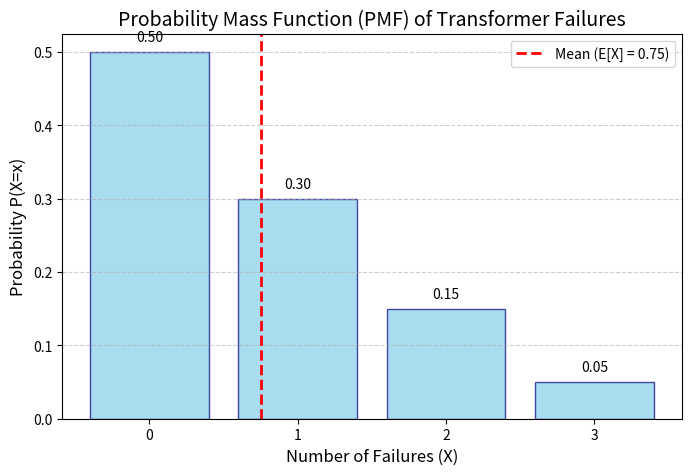
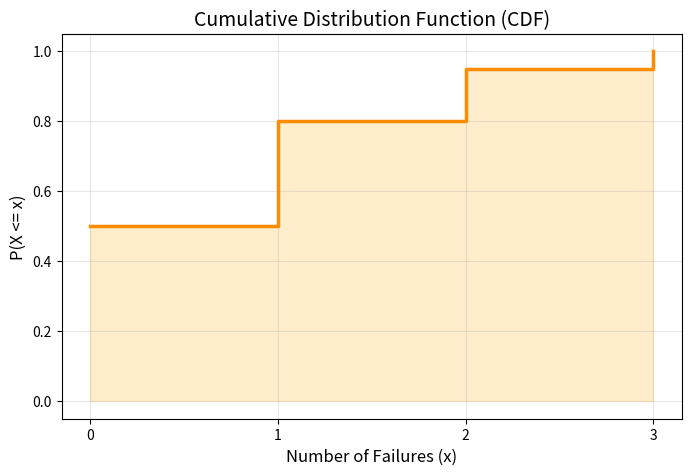
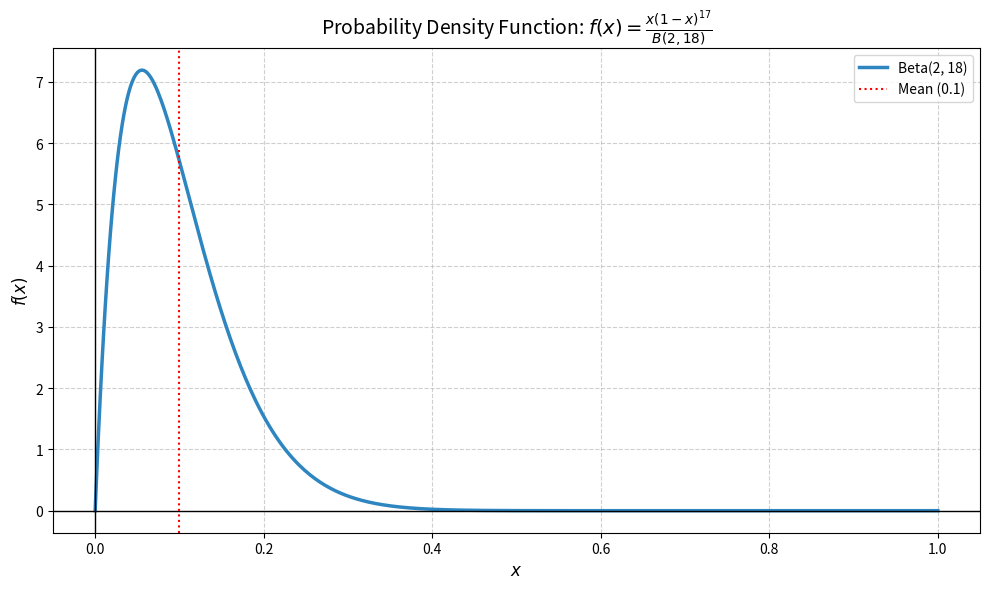

These charts were generated, in order, by the following Python code:
import numpy as np

# Define the Random Variable values and their probabilities
x_values = np.array([0, 1, 2, 3])
probabilities = np.array([0.50, 0.30, 0.15, 0.05])

# 4. Compute Expectation E[X]
expectation = np.sum(x_values * probabilities)

# 5. Compute Variance Var(X)
# Formula: E[X^2] - (E[X])^2
expectation_x_squared = np.sum((x_values**2) * probabilities)
variance = expectation_x_squared - (expectation**2)

print(f"Expectation E[X]: {expectation}")
print(f"Variance Var(X): {variance}")


import matplotlib.pyplot as plt

plt.figure(figsize=(8, 5))
bars = plt.bar(x_values, probabilities, color='skyblue', edgecolor='navy', alpha=0.7)

# Adding labels and titles
plt.title('Probability Mass Function (PMF) of Transformer Failures', fontsize=14)
plt.xlabel('Number of Failures (X)', fontsize=12)
plt.ylabel('Probability P(X=x)', fontsize=12)
plt.xticks(x_values)
plt.grid(axis='y', linestyle='--', alpha=0.6)

# Add probability labels on top of bars
for bar in bars:
    yval = bar.get_height()
    plt.text(bar.get_x() + bar.get_width()/2, yval + 0.01, f'{yval:.2f}', ha='center', va='bottom')

# Highlight the Expectation (Mean)
plt.axvline(expectation, color='red', linestyle='dashed', linewidth=2, label=f'Mean (E[X] = {expectation})')
plt.legend()

plt.show()

# Cumulative probabilities for question 6
p_ge_1 = np.sum(probabilities[x_values >= 1])
p_ge_2 = np.sum(probabilities[x_values >= 2])

print(f"P(X >= 1): {p_ge_1}")
print(f"P(X >= 2): {p_ge_2}")

# Plotting the Cumulative Distribution Function (CDF)
cdf = np.cumsum(probabilities)

plt.figure(figsize=(8, 5))
plt.step(x_values, cdf, where='post', color='darkorange', linewidth=2.5)
plt.title('Cumulative Distribution Function (CDF)', fontsize=14)
plt.xlabel('Number of Failures (x)', fontsize=12)
plt.ylabel('P(X <= x)', fontsize=12)
plt.xticks(x_values)
plt.grid(True, alpha=0.3)
plt.fill_between(x_values, cdf, step="post", alpha=0.2, color='orange')
plt.show()

import numpy as np
import matplotlib.pyplot as plt
from scipy.stats import beta

# Define the shape parameters based on your derivation
alpha = 2
beta_val = 18

# Generate 500 points between 0 and 1 for a smooth curve
x = np.linspace(0, 1, 500)

# Calculate the probability density function (PDF)
y = beta.pdf(x, alpha, beta_val)

# Create the plot
plt.figure(figsize=(10, 6))
plt.plot(x, y, label=f'Beta({alpha}, {beta_val})', color='#2E86C1', lw=2.5)

# Formatting the graph
plt.title(r'Probability Density Function: $f(x) = \frac{x(1-x)^{17}}{B(2, 18)}$', fontsize=14)
plt.xlabel('$x$', fontsize=12)
plt.ylabel('$f(x)$', fontsize=12)
plt.grid(True, linestyle='--', alpha=0.6)
plt.axhline(0, color='black', lw=1)
plt.axvline(0, color='black', lw=1)

# Highlight the mean (E[X] = 0.1)
plt.axvline(0.1, color='red', linestyle=':', label='Mean (0.1)')

plt.legend()
plt.tight_layout()

# Show the plot
plt.show()

# 4. Compute Expectation E[X]
a, b, c = 4, 10, 6
expectation = (a + b + c) / 3
print(f"Expectation E[X]: {expectation:.2f} hours")

# 5. Compute Variance Var(X)
variance = (a**2 + b**2 + c**2 - a*b - a*c - b*c) / 18
print(f"Variance Var(X): {variance:.2f} hours^2")
